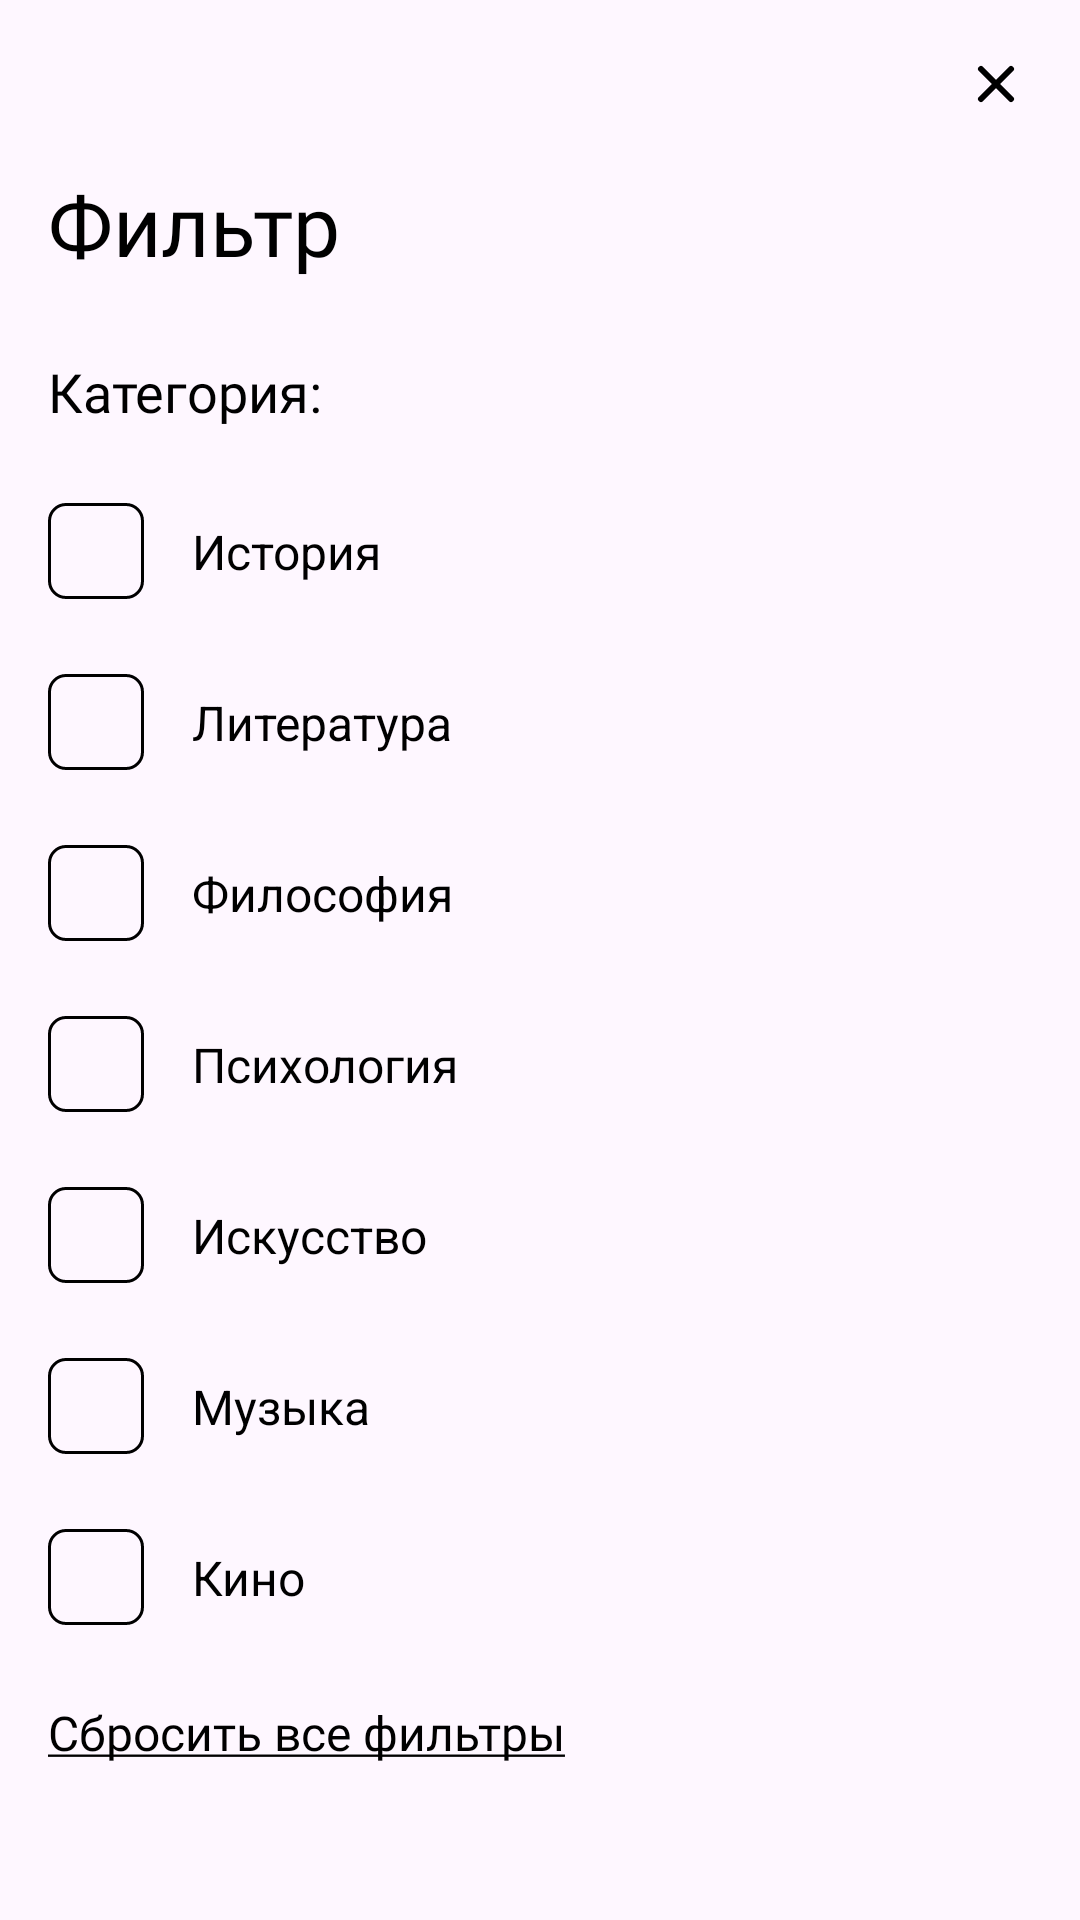

Write the Android layout XML for this screen, with the resource values it uses.
<!-- AndroidManifest.xml: application theme Theme.NeoQuizApp -->
<!-- res/layout/fragment_filter.xml -->
<?xml version="1.0" encoding="utf-8"?>
<androidx.constraintlayout.widget.ConstraintLayout xmlns:android="http://schemas.android.com/apk/res/android"
    xmlns:app="http://schemas.android.com/apk/res-auto"
    xmlns:tools="http://schemas.android.com/tools"
    android:layout_width="match_parent"
    android:layout_height="match_parent"
    android:padding="16dp"
    tools:context=".view.mainPage.FilterFragment">


    <ImageView
        android:id="@+id/close_btn"
        android:layout_width="wrap_content"
        android:layout_height="wrap_content"
        android:src="@drawable/iconamoon_close"
        app:layout_constraintEnd_toEndOf="parent"
        app:layout_constraintTop_toTopOf="parent" />

    <TextView
        android:id="@+id/textView2"
        android:layout_width="wrap_content"
        android:layout_height="wrap_content"
        android:layout_marginTop="16dp"
        android:fontFamily="@font/nunito_semibold"
        android:text="Фильтр"
        android:textColor="@color/black"
        android:textSize="28sp"
        app:layout_constraintStart_toStartOf="parent"
        app:layout_constraintTop_toBottomOf="@+id/close_btn" />

    <TextView
        android:id="@+id/textView3"
        android:layout_width="wrap_content"
        android:layout_height="wrap_content"
        android:layout_marginTop="25dp"
        android:fontFamily="@font/nunito_semibold"
        android:text="Категория:"
        android:textColor="@color/black"
        android:textSize="18dp"
        app:layout_constraintStart_toStartOf="@+id/textView2"
        app:layout_constraintTop_toBottomOf="@+id/textView2" />

    <ImageView
        android:id="@+id/btn_history"
        android:layout_width="wrap_content"
        android:layout_height="wrap_content"
        android:layout_marginTop="25dp"
        android:src="@drawable/frame_35"
        app:layout_constraintStart_toStartOf="@+id/textView3"
        app:layout_constraintTop_toBottomOf="@+id/textView3" />

    <TextView
        android:id="@+id/history"
        android:layout_width="wrap_content"
        android:layout_height="wrap_content"
        android:layout_marginStart="16dp"
        android:text="История"
        android:textColor="@color/black"
        android:textSize="16sp"
        app:layout_constraintBottom_toBottomOf="@+id/btn_history"
        app:layout_constraintStart_toEndOf="@+id/btn_history"
        app:layout_constraintTop_toTopOf="@+id/btn_history" />

    <ImageView
        android:id="@+id/btn_literature"
        android:layout_width="wrap_content"
        android:layout_height="wrap_content"
        android:layout_marginTop="25dp"
        android:src="@drawable/frame_35"
        app:layout_constraintStart_toStartOf="@+id/textView3"
        app:layout_constraintTop_toBottomOf="@+id/btn_history" />

    <TextView
        android:id="@+id/literature"
        android:layout_width="wrap_content"
        android:layout_height="wrap_content"
        android:layout_marginStart="16dp"
        android:text="Литература"
        android:textColor="@color/black"
        android:textSize="16sp"
        app:layout_constraintBottom_toBottomOf="@+id/btn_literature"
        app:layout_constraintStart_toEndOf="@+id/btn_literature"
        app:layout_constraintTop_toTopOf="@+id/btn_literature" />

    <ImageView
        android:id="@+id/btn_philosophy"
        android:layout_width="wrap_content"
        android:layout_height="wrap_content"
        android:layout_marginTop="25dp"
        android:src="@drawable/frame_35"
        app:layout_constraintStart_toStartOf="@+id/textView3"
        app:layout_constraintTop_toBottomOf="@+id/btn_literature" />

    <TextView
        android:id="@+id/philosophy"
        android:layout_width="wrap_content"
        android:layout_height="wrap_content"
        android:layout_marginStart="16dp"
        android:text="Философия"
        android:textColor="@color/black"
        android:textSize="16sp"
        app:layout_constraintBottom_toBottomOf="@+id/btn_philosophy"
        app:layout_constraintStart_toEndOf="@+id/btn_philosophy"
        app:layout_constraintTop_toTopOf="@+id/btn_philosophy" />

    <ImageView
        android:id="@+id/btn_psychology"
        android:layout_width="wrap_content"
        android:layout_height="wrap_content"
        android:layout_marginTop="25dp"
        android:src="@drawable/frame_35"
        app:layout_constraintStart_toStartOf="@+id/textView3"
        app:layout_constraintTop_toBottomOf="@+id/btn_philosophy" />

    <TextView
        android:id="@+id/psychology"
        android:layout_width="wrap_content"
        android:layout_height="wrap_content"
        android:layout_marginStart="16dp"
        android:text="Психология"
        android:textColor="@color/black"
        android:textSize="16sp"
        app:layout_constraintBottom_toBottomOf="@+id/btn_psychology"
        app:layout_constraintStart_toEndOf="@+id/btn_psychology"
        app:layout_constraintTop_toTopOf="@+id/btn_psychology" />

    <ImageView
        android:id="@+id/btn_art"
        android:layout_width="wrap_content"
        android:layout_height="wrap_content"
        android:layout_marginTop="25dp"
        android:src="@drawable/frame_35"
        app:layout_constraintStart_toStartOf="@+id/textView3"
        app:layout_constraintTop_toBottomOf="@+id/btn_psychology" />

    <TextView
        android:id="@+id/art"
        android:layout_width="wrap_content"
        android:layout_height="wrap_content"
        android:layout_marginStart="16dp"
        android:text="Искусство"
        android:textColor="@color/black"
        android:textSize="16sp"
        app:layout_constraintBottom_toBottomOf="@+id/btn_art"
        app:layout_constraintStart_toEndOf="@+id/btn_art"
        app:layout_constraintTop_toTopOf="@+id/btn_art" />


    <ImageView
        android:id="@+id/btn_music"
        android:layout_width="wrap_content"
        android:layout_height="wrap_content"
        android:layout_marginTop="25dp"
        android:src="@drawable/frame_35"
        app:layout_constraintStart_toStartOf="@+id/textView3"
        app:layout_constraintTop_toBottomOf="@+id/btn_art" />

    <TextView
        android:id="@+id/music"
        android:layout_width="wrap_content"
        android:layout_height="wrap_content"
        android:layout_marginStart="16dp"
        android:text="Музыка"
        android:textColor="@color/black"
        android:textSize="16sp"
        app:layout_constraintBottom_toBottomOf="@+id/btn_music"
        app:layout_constraintStart_toEndOf="@+id/btn_music"
        app:layout_constraintTop_toTopOf="@+id/btn_music" />

    <ImageView
        android:id="@+id/btn_kino"
        android:layout_width="wrap_content"
        android:layout_height="wrap_content"
        android:layout_marginTop="25dp"
        android:src="@drawable/frame_35"
        app:layout_constraintStart_toStartOf="@+id/textView3"
        app:layout_constraintTop_toBottomOf="@+id/btn_music" />

    <TextView
        android:id="@+id/kino"
        android:layout_width="wrap_content"
        android:layout_height="wrap_content"
        android:layout_marginStart="16dp"
        android:text="Кино"
        android:textColor="@color/black"
        android:textSize="16sp"
        app:layout_constraintBottom_toBottomOf="@+id/btn_kino"
        app:layout_constraintStart_toEndOf="@+id/btn_kino"
        app:layout_constraintTop_toTopOf="@+id/btn_kino" />

    <TextView
        android:id="@+id/btn_reset"
        android:layout_width="wrap_content"
        android:layout_height="wrap_content"
        android:layout_marginTop="25dp"
        android:clickable="true"
        android:focusable="true"
        android:fontFamily="@font/nunito_semibold"
        android:minHeight="48dp"
        android:text="@string/reset"
        android:textColor="@color/black"
        android:textSize="16sp"
        app:layout_constraintStart_toStartOf="parent"
        app:layout_constraintTop_toBottomOf="@+id/btn_kino" />

    <androidx.appcompat.widget.AppCompatButton
        android:id="@+id/add_btn"
        android:layout_width="0dp"
        android:layout_height="wrap_content"
        android:layout_marginTop="30dp"
        android:background="@drawable/rounded_btn"
        android:enabled="false"
        android:text="Применить"
        android:textAllCaps="false"
        android:textColor="@color/white"
        android:textSize="16sp"
        app:layout_constraintEnd_toEndOf="parent"
        app:layout_constraintStart_toStartOf="parent"
        app:layout_constraintTop_toBottomOf="@+id/btn_reset" />

</androidx.constraintlayout.widget.ConstraintLayout>
<!-- resources referenced by this layout -->
<resources>
  <color name="black">#FF000000</color>
  <color name="white">#FFFFFFFF</color>
  <!-- drawable frame_35 (drawable) -->
  <vector xmlns:android="http://schemas.android.com/apk/res/android"
      android:width="32dp"
      android:height="32dp"
      android:viewportWidth="32"
      android:viewportHeight="32">
    <path
        android:strokeWidth="1"
        android:pathData="M6,0.5L26,0.5A5.5,5.5 0,0 1,31.5 6L31.5,26A5.5,5.5 0,0 1,26 31.5L6,31.5A5.5,5.5 0,0 1,0.5 26L0.5,6A5.5,5.5 0,0 1,6 0.5z"
        android:fillColor="#00000000"
        android:strokeColor="#000000"/>
  </vector>
  <!-- drawable iconamoon_close (drawable) -->
  <vector xmlns:android="http://schemas.android.com/apk/res/android"
      android:width="24dp"
      android:height="24dp"
      android:viewportWidth="24"
      android:viewportHeight="24">
    <path
        android:pathData="M7,7L17,17M7,17L17,7"
        android:strokeLineJoin="round"
        android:strokeWidth="2"
        android:fillColor="#00000000"
        android:strokeColor="#000000"
        android:strokeLineCap="round"/>
  </vector>
  <!-- drawable rounded_btn (drawable) -->
  <?xml version="1.0" encoding="utf-8"?>
  <selector xmlns:android="http://schemas.android.com/apk/res/android">
      <item android:state_enabled="true">
          <shape>
              <solid android:color="#000000" /> 
              <corners android:radius="10dp" />
          </shape>
      </item>
      <item android:state_enabled="false">
          <shape>
              <solid android:color="#939393" /> 
              <corners android:radius="10dp" />
          </shape>
      </item>
  </selector>
  <string name="reset"><u>Сбросить все фильтры</u></string>
  <style name="Theme.NeoQuizApp" parent="Base.Theme.NeoQuizApp" />
  <style name="Base.Theme.NeoQuizApp" parent="Theme.Material3.DayNight.NoActionBar">
          
          
      </style>
</resources>
